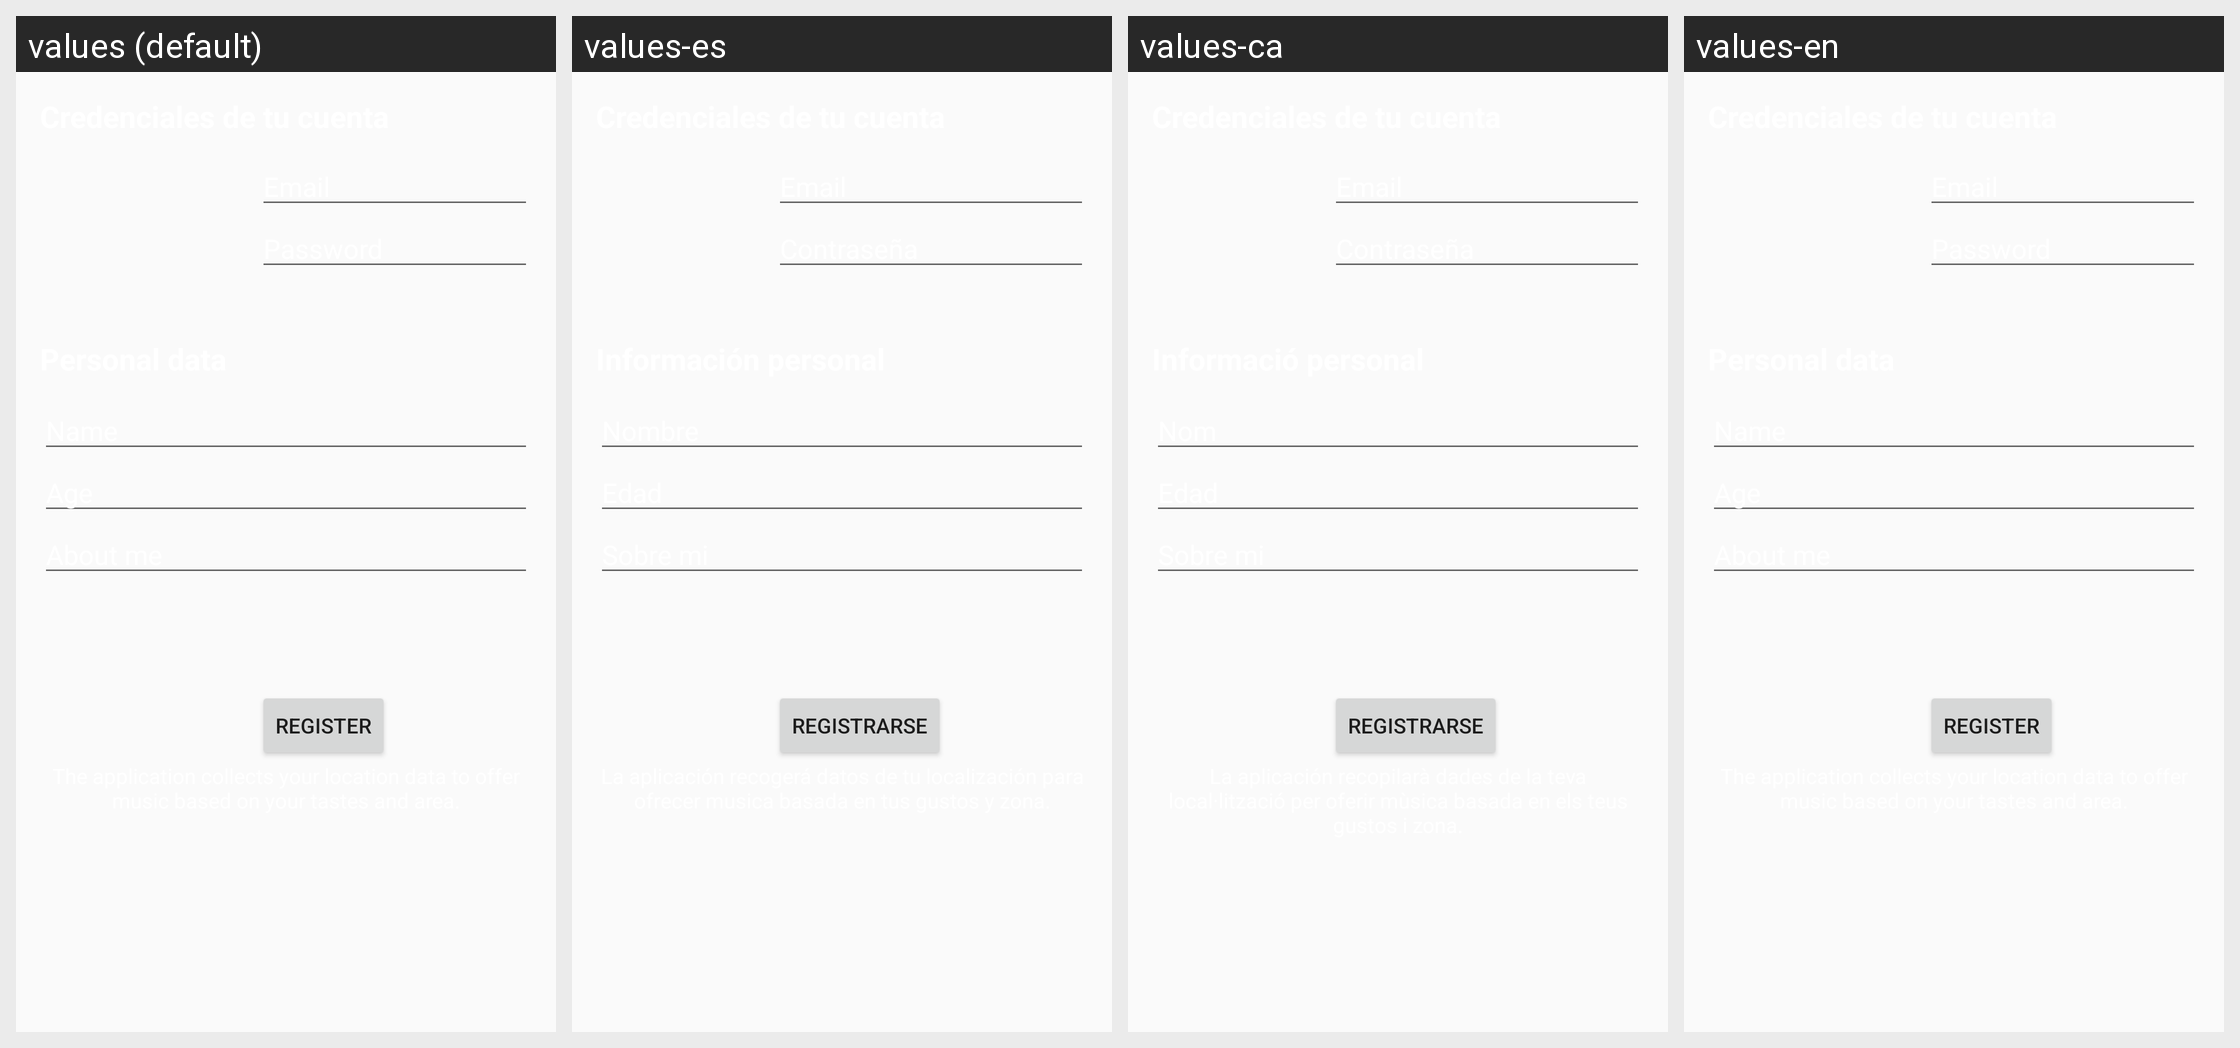

Here is an Android app screen in its default locale and in the app's own translations. Write out the translated-string differences for the strings that appear on this screen.
Android screen res/layout/content_register.xml rendered under 4 locales, left to right: values (default), values-es, values-ca, values-en. Device: Nexus 5 (rendered at 1080×1920; each locale shown at half size, 540×960, under a caption strip naming it); theme AppTheme.
Strings drawn on this screen, with the default value and each locale's value (text and hints the layout hard-codes, and strings that could not be matched under every locale, appear in the picture but are not listed):

register_contrasenya
  values: Password
  values-es: Contraseña
  values-ca: Contraseña
  values-en: Password

register_email
  values: Email
  values-es: Email
  values-ca: Email
  values-en: Email

register_button_register
  values: Register
  values-es: Registrarse
  values-ca: Registrarse
  values-en: Register

register_about
  values: About me
  values-es: Sobre mi
  values-ca: Sobre mi
  values-en: About me

register_edad
  values: Age
  values-es: Edad
  values-ca: Edad
  values-en: Age

register_nombre
  values: Name
  values-es: Nombre
  values-ca: Nom
  values-en: Name
